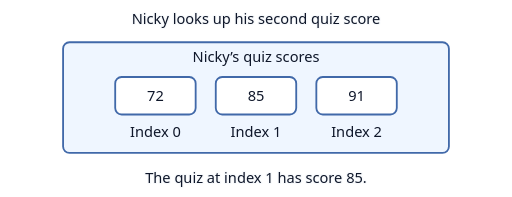
t = 0.00 s
t = 0.83 s: frame unchanged from t = 0.00 s, image omitted
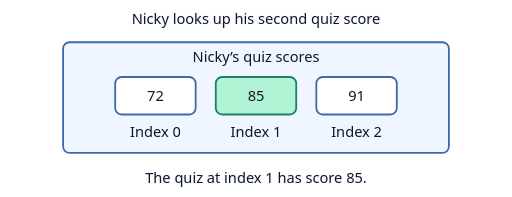
t = 1.75 s
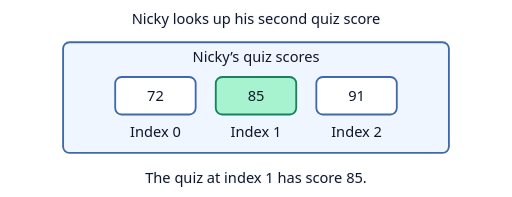
t = 2.50 s
t = 3.50 s: frame unchanged from t = 2.50 s, image omitted
t = 4.00 s: frame unchanged from t = 2.50 s, image omitted

The animated SVG that drew these frames (rendered in a browser with its animation timeline set to each time). Animation: 3 CSS @keyframes rules; one cycle of 5.00 s, repeats indefinitely.

<svg xmlns="http://www.w3.org/2000/svg" width="560" height="215" viewBox="0 0 560 215" role="img" aria-labelledby="title desc">
  <title id="title">Nicky looks up his second quiz score</title>
  <desc id="desc">The quiz at index 1 has score 85.</desc>
  <defs><marker id="arrow" markerWidth="8" markerHeight="8" refX="7" refY="4" orient="auto"><path d="M0 0 L8 4 L0 8Z" fill="#16835e"/></marker></defs>
  <style>
    text { font: 16px system-ui, sans-serif; text-anchor: middle; fill: #0f172a; }
    .label { paint-order: stroke; stroke: #f8fafc; stroke-width: 3px; stroke-linejoin: round; }
    .edge { fill: none; stroke: #64748b; stroke-width: 2px; stroke-linecap: round; }
    .active { fill: none; stroke: #16835e; stroke-width: 3px; stroke-linecap: round; }
    @media (prefers-color-scheme: dark) { .label { fill: #f8fafc; stroke: #111827; } .edge { stroke: #b8c7db; } .active { stroke: #4ade80; } }
  .target-score { animation: score 5s infinite; }
@keyframes score { 0%, 20% { fill: #fff; stroke: #4169a9; } 45%, 100% { fill: #a7f3d0; stroke: #16835e; } }
.lookup { animation: reveal 5s infinite; }
@keyframes reveal { 0%, 35% { opacity: 0; } 60%, 100% { opacity: 1; } }
@keyframes trace-short { 0%, 15% { stroke-dashoffset: 80; opacity: 0; } 18% { opacity: 1; } 55%, 100% { stroke-dashoffset: 0; opacity: 1; } }
@media (prefers-reduced-motion: reduce) { * { animation: none !important; } }
  </style>
  <text x="280" y="26" class="label">Nicky looks up his second quiz score</text>
  <rect x="69" y="46" width="422" height="121" rx="7" fill="#eff6ff" stroke="#4169a9" stroke-width="2"/>
  <text x="280" y="68" class="value">Nicky’s quiz scores</text>
  <rect x="126" y="84" width="88" height="41" rx="7" fill="#fff" stroke="#4169a9" stroke-width="2"/>
  <text x="170" y="110" class="value">72</text>
  <text x="170" y="150" class="value">Index 0</text>
  <rect class="target-score" x="236" y="84" width="88" height="41" rx="7" fill="#a7f3d0" stroke="#16835e" stroke-width="2"/>
  <text x="280" y="110" class="value">85</text>
  <text x="280" y="150" class="value">Index 1</text>
  <rect x="346" y="84" width="88" height="41" rx="7" fill="#fff" stroke="#4169a9" stroke-width="2"/>
  <text x="390" y="110" class="value">91</text>
  <text x="390" y="150" class="value">Index 2</text>
  <text x="280" y="200" class="label">The quiz at index 1 has score 85.</text>
</svg>
